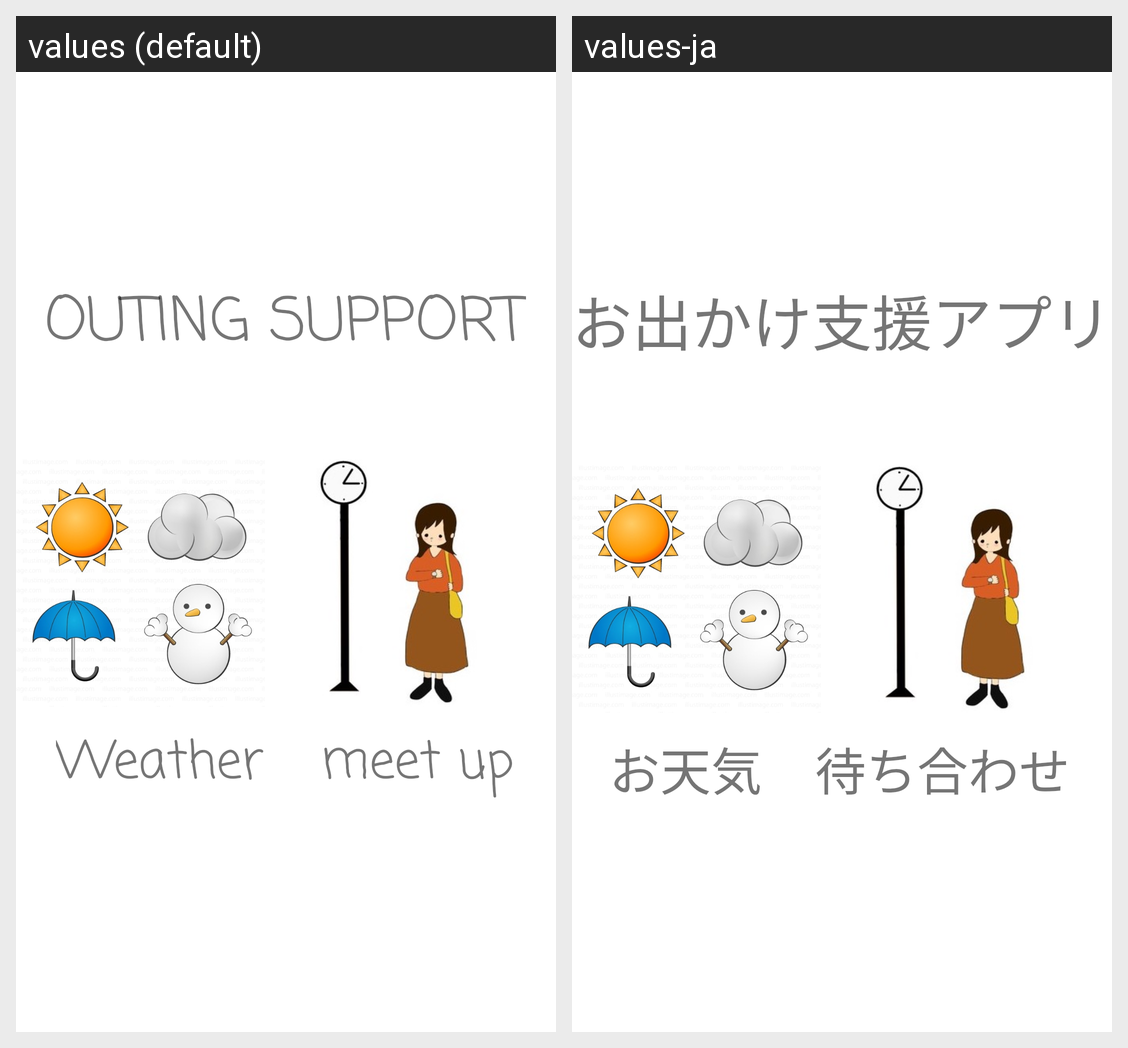

Translations of the strings shown on this Android screen, per locale in the grid:
Android screen res/layout/activity_main.xml rendered under 2 locales, left to right: values (default), values-ja. Device: Nexus 5 (rendered at 1080×1920; each locale shown at half size, 540×960, under a caption strip naming it); theme Theme.TravelAssist.
Strings drawn on this screen, with the default value and each locale's value (text and hints the layout hard-codes, and strings that could not be matched under every locale, appear in the picture but are not listed):

title
  values: OUTING SUPPORT
  values-ja: お出かけ支援アプリ

bt_weather
  values: Weather
  values-ja: お天気

bt_meeting
  values: meet up
  values-ja: 待ち合わせ
